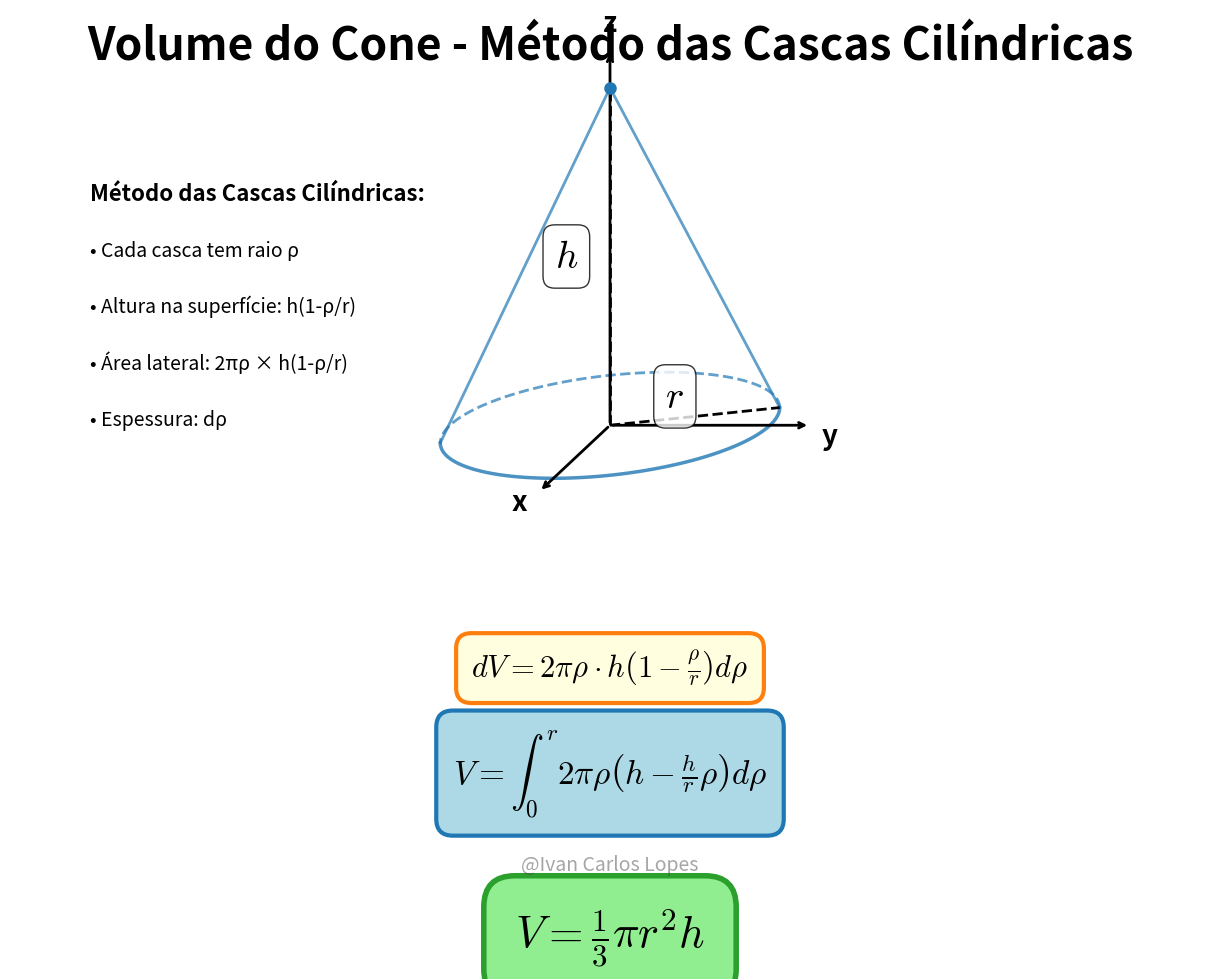

The matplotlib source for this figure: (Note: this script raises an exception after producing the figure.)
"""
Cálculo do Volume de um Cone usando Cascas Cilíndricas
======================================================

Mostra visualmente como calcular V = (1/3)πr²h usando integração
por cascas cilíndricas variando o raio ρ de 0 até r.

Método: dV = 2πρ·h(1-ρ/r)·dρ
Integral: V = ∫₀ʳ 2πρ(h - h/r·ρ) dρ = (1/3)πr²h

Autor: Ivan Carlos Lopes
"""

from matplotlib import pyplot, animation, cm, patches, path
import numpy as np

# Configuração de fontes para renderização matemática elegante
pyplot.rcParams.update({"font.family": "sans-serif", "mathtext.fontset": "cm"})


def c32(xyz):
    """
    Projeção isométrica (cavaleira) 3D → 2D

    Transforma coordenadas 3D (x, y, z) em coordenadas 2D para simular 3D
    usando projeção isométrica a 45°

    Args:
        xyz: array ou lista [x, y, z] com coordenadas 3D

    Returns:
        array [x_2d, y_2d] com coordenadas projetadas
    """
    return np.array([
        xyz[1] - xyz[0] * np.sin(np.pi/4) / 2,
        xyz[2] - xyz[0] * np.cos(np.pi/4) / 2
    ])


# ==============================================================================
# CONFIGURAÇÃO DA ANIMAÇÃO
# ==============================================================================

Nf = 100  # Número de frames
cl = list(cm.tab10.colors)  # Paleta de cores

# Criação da figura
fig = pyplot.figure(figsize=([12, 9]))
xlim = [-1.5, 1.5]
ylim = [-1.2, 1.2]

# Dois eixos: um para animação (ax1) e outro para elementos fixos (ax)
ax1 = fig.add_axes([0, 0, 1, 1], xlim=xlim, ylim=ylim, fc='none')
ax1.axis('off')

ax = fig.add_axes([0, 0, 1, 1], xlim=xlim, ylim=ylim, fc='none')
ax.axis('off')

# Título
ax.text(0, 1.05, 'Volume do Cone - Método das Cascas Cilíndricas',
        size=32, ha='center', va='bottom', weight='bold')


# ==============================================================================
# PARÂMETROS GEOMÉTRICOS
# ==============================================================================

# Ângulos de visibilidade (partes visíveis vs ocultas)
t1 = np.pi - np.atan(2*np.sqrt(2))  # ~135°
t2 = t1 + np.pi                      # ~315°
theta = np.linspace(t1, t2, 100)     # Arco visível
theta_full = np.linspace(0, 2*np.pi, 100)  # Círculo completo

# Posição central do cone
xy = np.array([0, 0.1])

# Tamanho dos eixos de coordenadas
xm, ym, zm = .5, .5, 1.0

# Dimensões do cone
r = .4    # raio da base
h = .9    # altura

# Parâmetro de integração: raio das cascas cilíndricas
rho = np.linspace(0, r, Nf)


# ==============================================================================
# DESENHO DA ESTRUTURA ESTÁTICA
# ==============================================================================

# Eixos de coordenadas (x, y, z)
axes_data = [
    (c32([xm, 0, 0]), 'x', (-0.05, -0.05)),
    (c32([0, ym, 0]), 'y', (0.05, -0.05)),
    (c32([0, 0, zm]), 'z', (0, 0.05))
]

for axis_vec, label, offset in axes_data:
    ax.annotate('',
                xy + axis_vec,
                xy,
                arrowprops=dict(arrowstyle='->', lw=2, color='k'))
    ax.text(xy[0] + axis_vec[0] + offset[0],
            xy[1] + axis_vec[1] + offset[1],
            label, size=20, weight='bold', ha='center')

# Contorno da base do cone
# Parte visível (frente)
ax.plot(xy[0] + r*c32([np.cos(theta), np.sin(theta), 0*theta])[0],
        xy[1] + r*c32([np.cos(theta), np.sin(theta), 0*theta])[1],
        '--', c=cl[0], lw=2, alpha=.7, label='Base (visível)')

# Parte oculta (atrás)
ax.plot(xy[0] + r*c32([-np.cos(theta), -np.sin(theta), 0*theta])[0],
        xy[1] + r*c32([-np.cos(theta), -np.sin(theta), 0*theta])[1],
        '-', c=cl[0], lw=2.5, alpha=.8, label='Base (oculta)')

# Arestas laterais do cone (da base ao vértice)
for i in range(2):
    edge_angle = t1 + np.pi * i
    base_point = xy + c32([r*np.cos(edge_angle), r*np.sin(edge_angle), 0])
    apex_point = xy + c32([0, 0, h])

    ax.plot([base_point[0], apex_point[0]],
            [base_point[1], apex_point[1]],
            c=cl[0], lw=2, alpha=.7)

# Vértice do cone
apex = xy + c32([0, 0, h])
ax.plot(apex[0], apex[1], 'o', c=cl[0], markersize=8, zorder=10)

# Dimensões anotadas (r e h)
# Raio r
r_line_end = xy + c32([r*np.cos(t1), r*np.sin(t1), 0])
ax.plot([xy[0], r_line_end[0]], [xy[1], r_line_end[1]],
        '--', c='k', lw=2)
ax.text((xy[0] + r_line_end[0])/2 - 0.05,
        (xy[1] + r_line_end[1])/2,
        '$r$', size=28, c='k', ha='center', va='bottom',
        bbox=dict(boxstyle='round', facecolor='white', alpha=0.8))

# Altura h
ax.plot([xy[0], apex[0]], [xy[1], apex[1]], '--', c='k', lw=2)
ax.text(xy[0] - 0.08, xy[1] + h/2,
        '$h$', size=28, c='k', ha='right', va='center',
        bbox=dict(boxstyle='round', facecolor='white', alpha=0.8))

# Fórmulas matemáticas
formulas_y = -0.6

# Diferencial
ax.text(0, formulas_y,
        r'$dV = 2\pi\rho \cdot h\left(1-\frac{\rho}{r}\right) d\rho$',
        size=22, ha='center', va='bottom',
        bbox=dict(boxstyle='round', pad=0.5, facecolor='lightyellow',
                  edgecolor=cl[1], lw=3))

# Integral
ax.text(0, formulas_y - 0.35,
        r'$V = \int_0^r 2\pi\rho\left(h - \frac{h}{r}\rho\right) d\rho$',
        size=24, ha='center', va='bottom',
        bbox=dict(boxstyle='round', pad=0.5, facecolor='lightblue',
                  edgecolor=cl[0], lw=3))

# Resultado final
ax.text(0, formulas_y - 0.75,
        r'$V = \frac{1}{3}\pi r^2 h$',
        size=32, ha='center', va='bottom', weight='bold',
        bbox=dict(boxstyle='round', pad=0.7, facecolor='lightgreen',
                  edgecolor=cl[2], lw=4))

# Legenda explicativa
legend_x = -1.3
legend_y = 0.7
ax.text(legend_x, legend_y,
        'Método das Cascas Cilíndricas:', size=16, weight='bold')
ax.text(legend_x, legend_y - 0.15,
        '• Cada casca tem raio ρ', size=14)
ax.text(legend_x, legend_y - 0.3,
        '• Altura na superfície: h(1-ρ/r)', size=14)
ax.text(legend_x, legend_y - 0.45,
        '• Área lateral: 2πρ × h(1-ρ/r)', size=14)
ax.text(legend_x, legend_y - 0.6,
        '• Espessura: dρ', size=14)

# Indicador de progresso (será atualizado na animação)
progress_text = ax.text(1.1, 0.7, '', size=16, ha='left', va='top',
                        bbox=dict(boxstyle='round', facecolor='white',
                                  edgecolor='gray', lw=2))


# ==============================================================================
# FUNÇÃO DE ANIMAÇÃO
# ==============================================================================

def animate(i):
    """
    Desenha a casca cilíndrica no frame i

    Args:
        i: índice do frame atual (0 até Nf-1)
    """
    if i % 50 == 0:
        print(f"Frame {i}/{Nf}")

    # Limpa o eixo dinâmico
    ax1.cla()
    ax1.set_xlim(xlim)
    ax1.set_ylim(ylim)
    ax1.axis('off')

    # Raio atual da casca
    rho_current = rho[i]

    # Altura da casca na superfície do cone
    z_top = h * (1 - rho_current / r)

    # ---------------------------------------------------------------------------
    # CASCA CILÍNDRICA ATUAL (destacada em cor diferente)
    # ---------------------------------------------------------------------------

    if rho_current > 0.01:  # Evita casca de raio zero
        # Superfície lateral da casca (retângulo enrolado)
        verts = []

        # Base (círculo inferior em z=0)
        for t in theta + np.pi:
            verts.append(xy + c32([rho_current*np.cos(t),
                                  rho_current*np.sin(t), 0]))

        # Topo (círculo superior na superfície do cone) - ordem reversa
        for t in reversed(theta + np.pi):
            verts.append(xy + c32([rho_current*np.cos(t),
                                  rho_current*np.sin(t), z_top]))

        verts.append((0, 0))  # Fecha o polígono

        # Desenha a casca atual
        codes = [path.Path.MOVETO] + [path.Path.LINETO] * \
            (len(verts)-2) + [path.Path.CLOSEPOLY]
        ax1.add_patch(patches.PathPatch(
            path.Path(verts, codes),
            fc=cl[3], ec=cl[1], lw=2, alpha=0.85, zorder=2,
            label='Casca atual'
        ))

        # Círculo superior da casca (tracejado)
        ax1.plot(
            xy[0] + c32([rho_current*np.cos(theta),
                        rho_current*np.sin(theta),
                        0*theta + z_top])[0],
            xy[1] + c32([rho_current*np.cos(theta),
                        rho_current*np.sin(theta),
                        0*theta + z_top])[1],
            '--', c=cl[1], lw=2.5, zorder=3, alpha=0.9
        )

        # Círculo inferior da casca
        ax1.plot(
            xy[0] + c32([rho_current*np.cos(theta),
                        rho_current*np.sin(theta),
                        0*theta])[0],
            xy[1] + c32([rho_current*np.cos(theta),
                        rho_current*np.sin(theta),
                        0*theta])[1],
            '--', c=cl[1], lw=2.5, zorder=3, alpha=0.9
        )

        # Indicador do raio ρ atual
        rho_line_end = xy + c32([rho_current*np.cos(t1),
                                 rho_current*np.sin(t1), 0])
        ax1.plot([xy[0], rho_line_end[0]],
                 [xy[1], rho_line_end[1]],
                 '-', c='red', lw=3, zorder=5)
        ax1.text((xy[0] + rho_line_end[0])/2 - 0.05,
                 (xy[1] + rho_line_end[1])/2 + 0.05,
                 r'$\rho$', size=24, c='red', ha='center', va='bottom',
                 weight='bold',
                 bbox=dict(boxstyle='round', facecolor='white', alpha=0.9))

    # ---------------------------------------------------------------------------
    # VOLUME ACUMULADO (cone interno até ρ)
    # ---------------------------------------------------------------------------

    if rho_current > 0.01:
        # Cone sólido da base até a casca atual
        verts = []

        # Círculo no topo (na superfície do cone)
        for t in theta + np.pi:
            verts.append(xy + c32([rho_current*np.cos(t),
                                  rho_current*np.sin(t), z_top]))

        # Vértice do cone
        verts.append(xy + c32([0, 0, h]))
        verts.append((0, 0))

        codes = [path.Path.MOVETO] + [path.Path.LINETO] * \
            (len(verts)-2) + [path.Path.CLOSEPOLY]
        ax1.add_patch(patches.PathPatch(
            path.Path(verts, codes),
            fc=cl[0], ec='none', alpha=0.6, zorder=1,
            label='Volume acumulado'
        ))

    # ---------------------------------------------------------------------------
    # ATUALIZAR INFORMAÇÕES DE PROGRESSO
    # ---------------------------------------------------------------------------

    progress_percent = (i / Nf) * 100
    progress_text.set_text(
        f'Progresso: {progress_percent:.1f}%\n'
        f'ρ = {rho_current:.3f}\n'
        f'h(ρ) = {z_top:.3f}'
    )

    return []


# ==============================================================================
# RENDERIZAÇÃO E SALVAMENTO
# ==============================================================================

# Assinatura
ax.text(0, -1.1,
        r'@Ivan Carlos Lopes',
        size=14, c='.3', alpha=.5, ha='center', va='bottom',
        style='italic')

# Cria a animação
print("Criando animação...")
anim = animation.FuncAnimation(fig, animate, frames=Nf, interval=20)

# Salva como vídeo MP4
print("Salvando animação (isso pode demorar alguns minutos)...")
anim.save("cone_cascas_cilindricas.mp4",
          writer=animation.FFMpegWriter(fps=60),
          dpi=200)
print("✓ Animação salva: cone_cascas_cilindricas.mp4")

#
